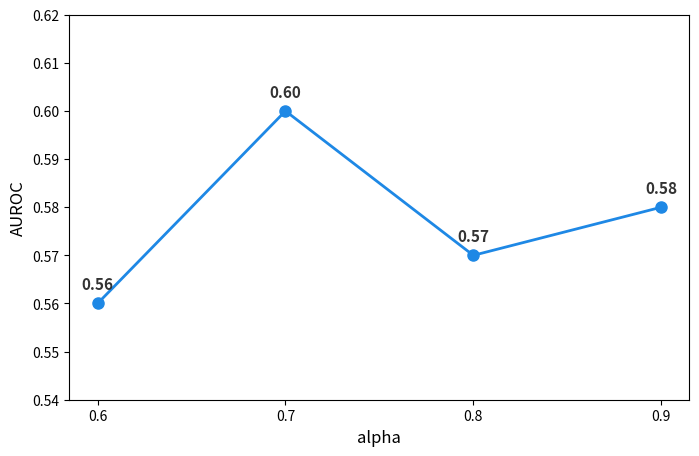

Reproduce this figure in Python.
import matplotlib.pyplot as plt
import numpy as np

alphas = [0.6, 0.7, 0.8, 0.9]
aurocs = [0.56, 0.60, 0.57, 0.58]

plt.figure(figsize=(8,5))
plt.gca().set_facecolor('white')
plt.gcf().patch.set_facecolor('white')

plt.plot(alphas, aurocs, marker='o', markersize=8, linestyle='-', linewidth=2, color='#1e88e5')

for x, y in zip(alphas, aurocs):
    plt.annotate(f'{y:.2f}',
                 (x,y),
                 textcoords='offset points',
                 xytext=(0,10),
                 ha='center',
                 fontsize=11,
                 fontweight='bold',
                 color='#333333')

plt.xlabel('alpha', fontsize=12)
plt.ylabel('AUROC', fontsize=12)

plt.xticks(alphas)
plt.ylim(0.54, 0.62)

filename = "alpha_results_lineplot_20_steps.pdf"
plt.savefig(filename, dpi=300, bbox_inches='tight', format='pdf')
print(f"Graph saved as: {filename}")

plt.show()
